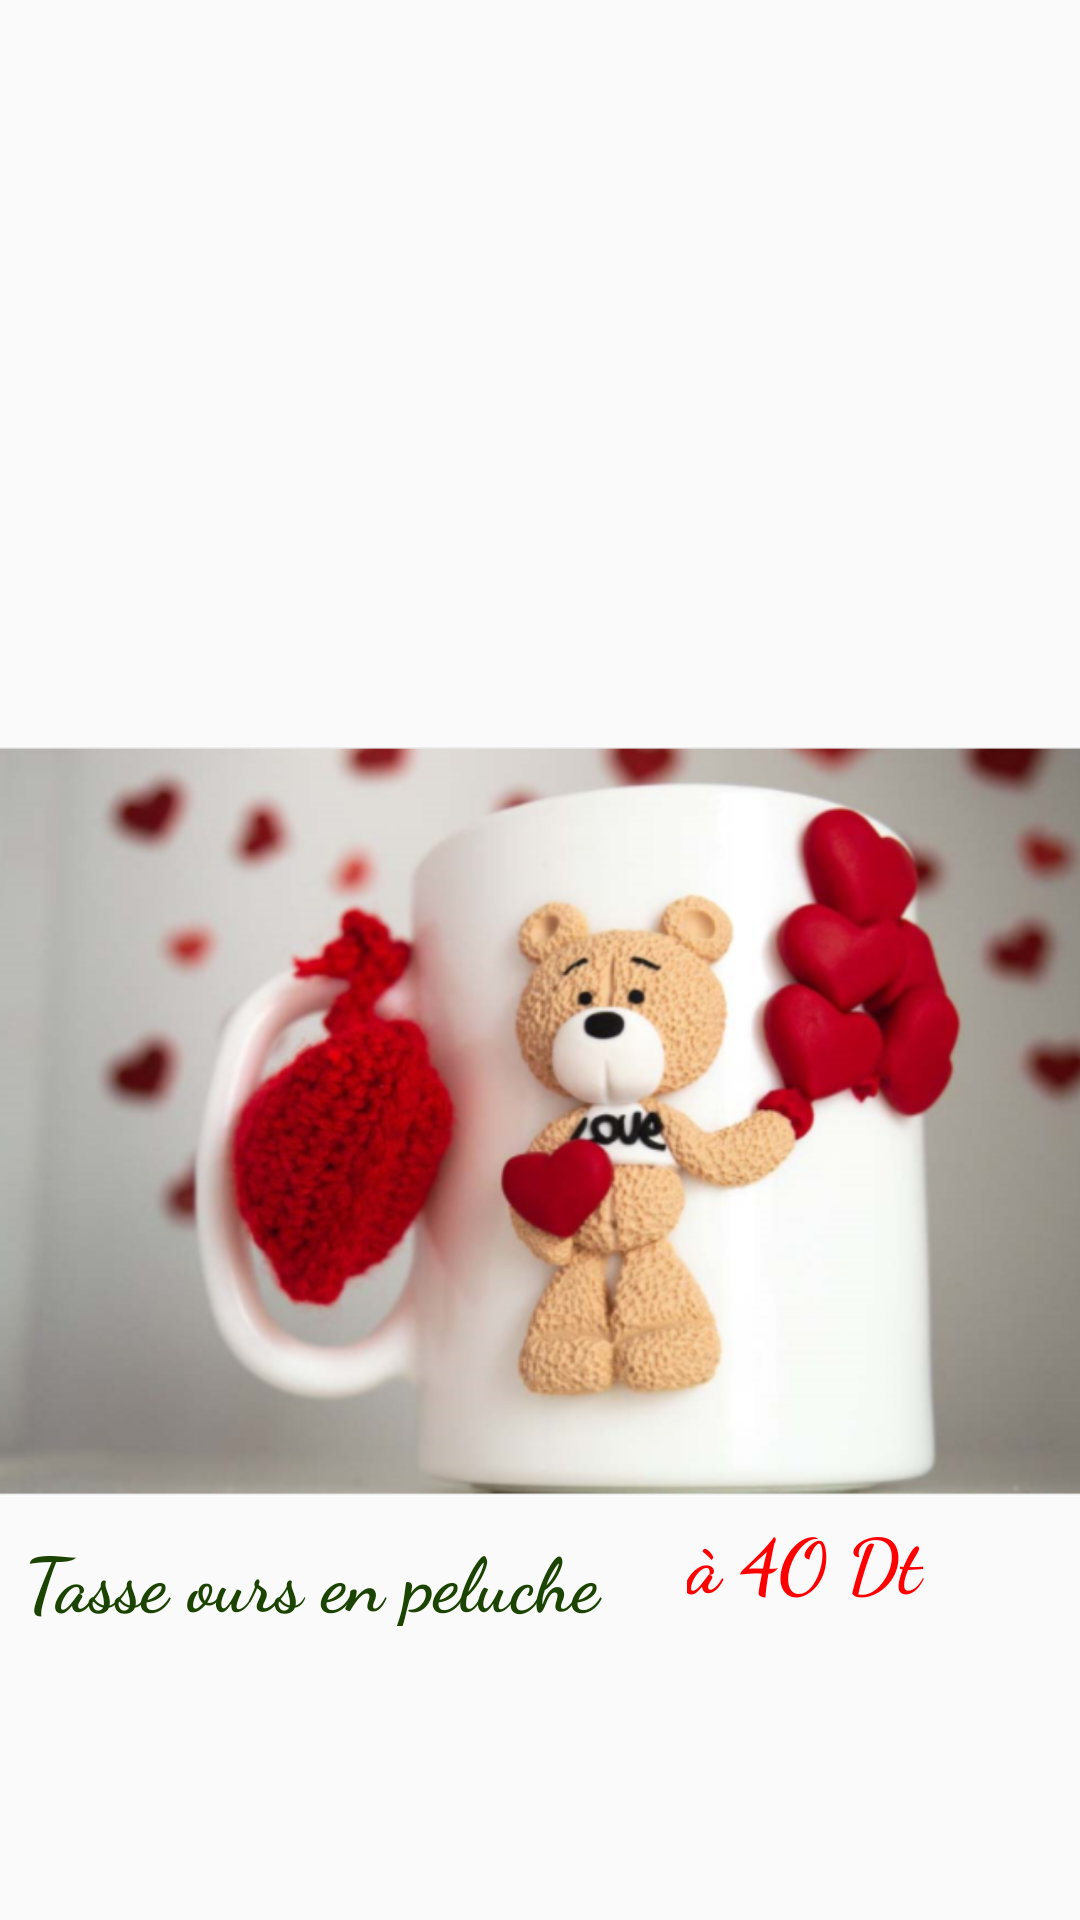

This screen was rendered from an Android layout file. Write that file and the resources it references.
<!-- AndroidManifest.xml: application theme AppTheme -->
<!-- res/layout/viewpager4.xml -->
<?xml version="1.0" encoding="utf-8"?>
<androidx.constraintlayout.widget.ConstraintLayout xmlns:android="http://schemas.android.com/apk/res/android"
    xmlns:tools="http://schemas.android.com/tools"
    android:layout_width="wrap_content"
    android:layout_height="match_parent"
    android:background="@drawable/bjround"
    xmlns:app="http://schemas.android.com/apk/res-auto"
    android:layout_marginHorizontal="16dp">

    <LinearLayout
        android:layout_width="wrap_content"
        android:layout_height="wrap_content"
        android:background="@drawable/bjround"
        android:orientation="vertical"
        app:layout_constraintBottom_toBottomOf="parent"
        app:layout_constraintEnd_toEndOf="parent"
        app:layout_constraintHorizontal_bias="0.539"
        app:layout_constraintStart_toStartOf="parent"
        app:layout_constraintTop_toTopOf="parent"
        app:layout_constraintVertical_bias="0.728">

        <androidx.cardview.widget.CardView
            android:layout_width="match_parent"
            android:layout_height="match_parent"
            android:layout_margin="8dp"
            android:background="@drawable/bjround"
            android:elevation="8dp"
            app:cardCornerRadius="16dp"
            tools:layout_editor_absoluteX="170dp"
            tools:layout_editor_absoluteY="380dp" />

        <RelativeLayout
            android:layout_width="match_parent"
            android:layout_height="304dp"
            android:background="@drawable/bjround">


            <ImageView
                android:id="@+id/dabdab"
                android:layout_width="wrap_content"
                android:layout_height="250dp"
                android:contentDescription="@string/todoooooooooooooo"
                android:scaleType="centerCrop"
                android:src="@drawable/dabdoub" />

            <TextView
                android:id="@+id/tvheadinge"
                android:layout_width="371dp"
                android:layout_height="33dp"
                android:layout_below="@+id/dabdab"
                android:layout_marginStart="8dp"
                android:layout_marginTop="10dp"
                android:fontFamily="cursive"
                android:text="Tasse ours en peluche"
                android:textColor="@color/Darkgreen"
                android:textSize="25dp"
                android:textStyle="bold" />

            <TextView
                android:id="@+id/tvheadings"
                android:layout_width="130dp"
                android:layout_height="wrap_content"
                android:layout_alignBottom="@+id/dabdab"
                android:layout_alignParentEnd="true"
                android:layout_marginEnd="1dp"
                android:layout_marginBottom="-39dp"
                android:fontFamily="cursive"
                android:text="à 4O Dt"
                android:textColor="@color/red"
                android:textSize="25dp"
                android:textStyle="bold"
                tools:layout_editor_absoluteX="0dp"
                tools:layout_editor_absoluteY="312dp" />

        </RelativeLayout>


    </LinearLayout>




</androidx.constraintlayout.widget.ConstraintLayout>
<!-- resources referenced by this layout -->
<resources>
  <color name="Darkgreen">#1B4400</color>
  <color name="red">#FF0000</color>
  <!-- drawable dabdoub: png bitmap (drawable-v24, 451817 bytes) -->
  <string name="todoooooooooooooo">TODO</string>
  <style name="AppTheme" parent="Theme.AppCompat.DayNight.NoActionBar">
              
              <item name="colorPrimary">@color/colorPrimary</item>
              <item name="colorPrimaryDark">@color/colorPrimaryDark</item>
              <item name="colorAccent">@color/colorAccent</item>
              <item name="android:splitMotionEvents">false</item>
              <item name="android:windowEnableSplitTouch">false</item>
          </style>
  <color name="colorPrimary">#FCFCFC</color>
  <color name="colorPrimaryDark">#2A2E43</color>
  <color name="colorAccent">#FF402D</color>
</resources>
